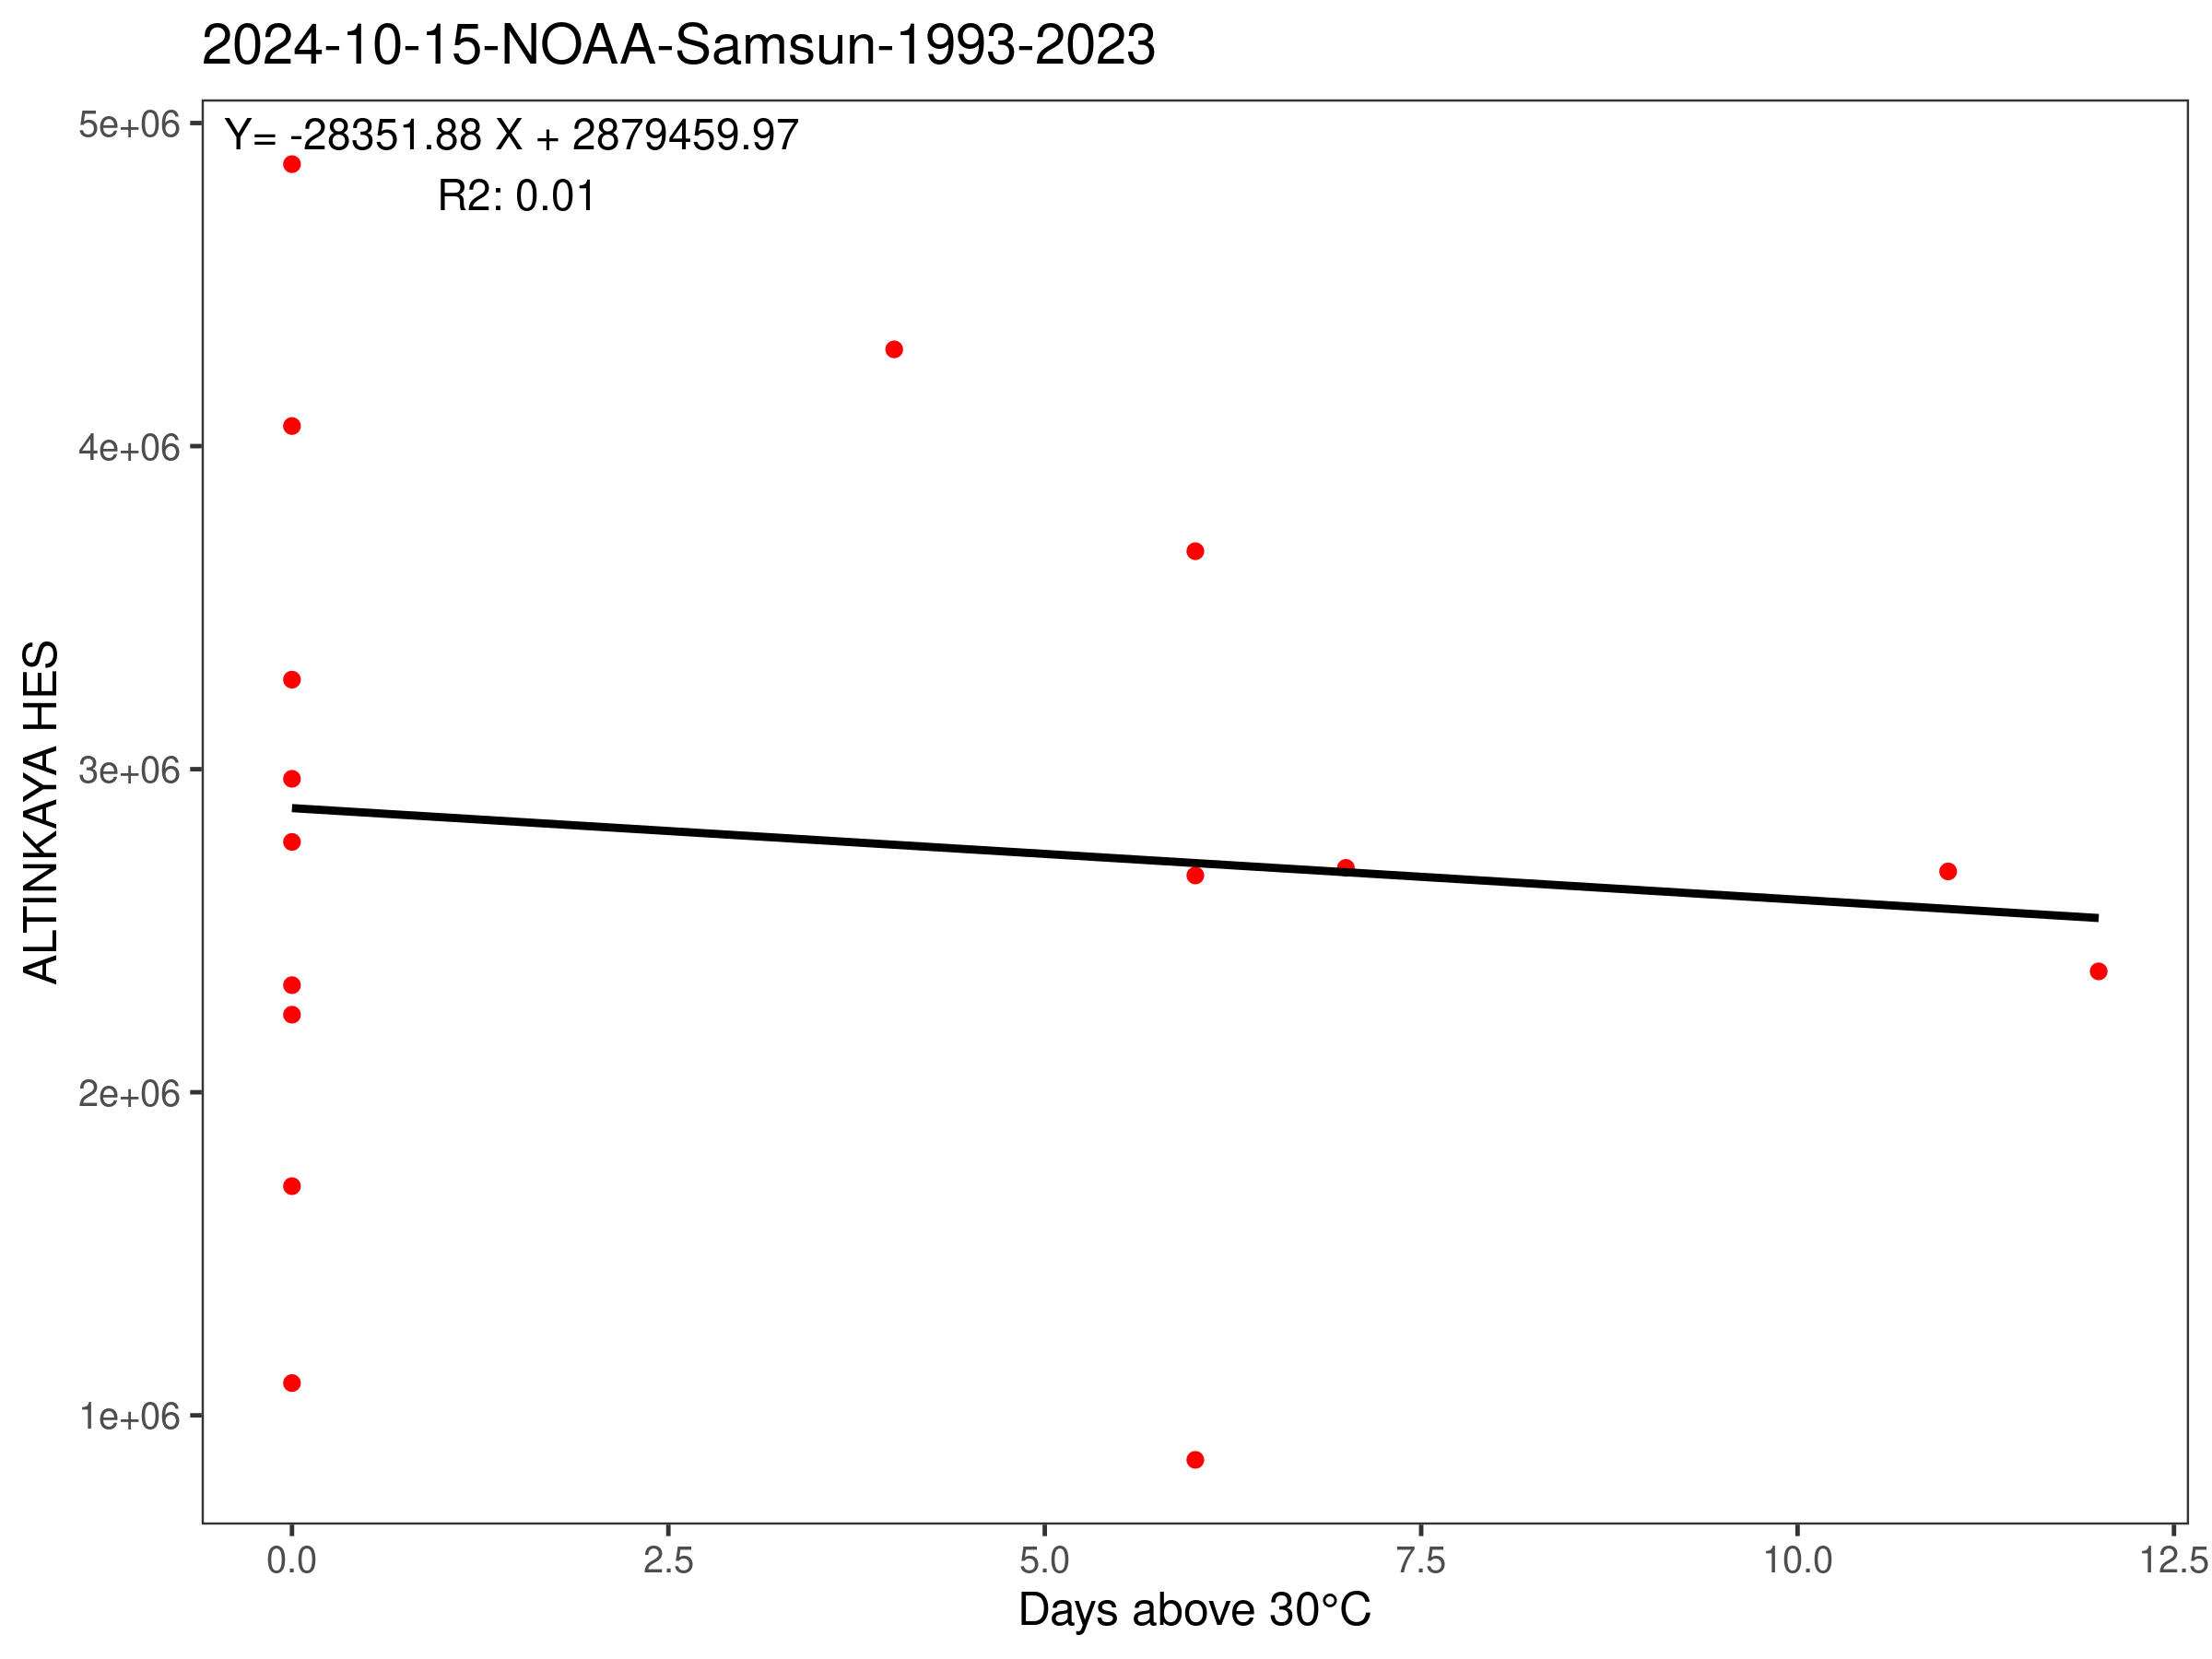

Source data for this figure (header and first rows):
year, above30, Detrended.Water.inflow..thousand.m3.
2008, 0, 1099834
2009, 0, 2970160
2010, 0, 4062169
2011, 0, 4872727
2012, 0, 2331457
2013, 0, 3277123
2014, 6, 2671011
2015, 4, 4299421
2016, 6, 3674696
2017, 7, 2694498
2018, 0, 2240100
2019, 0, 2774836
2020, 0, 1709316
2021, 12, 2374137
2022, 6, 862121
2023, 11, 2683455
